Photos from the image-classification dataset "Pretraite" in the GitHub repository Angejules123/MULTIMODAL. Its 4 classes are: mild demented, moderate demented, non demented, very mild demented.

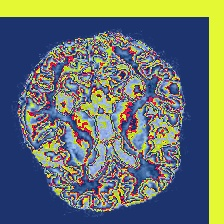
Label: moderate demented

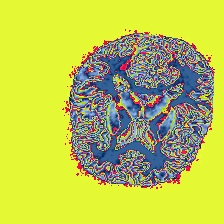
Label: non demented

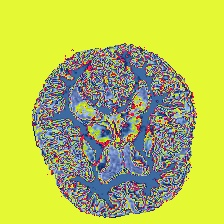
Label: mild demented

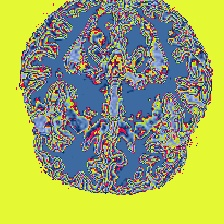
Label: very mild demented

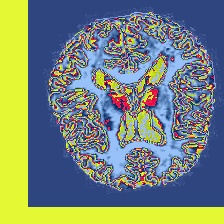
Label: very mild demented

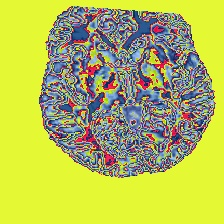
Label: non demented
